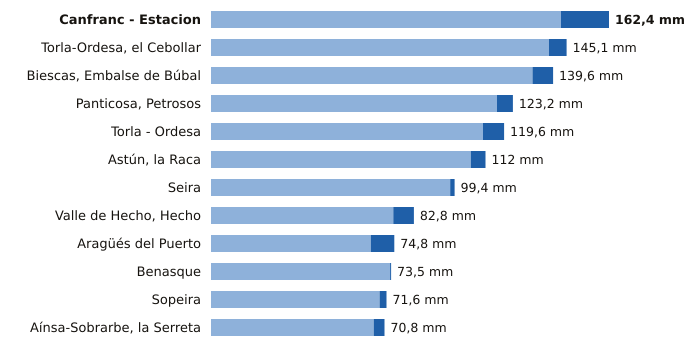

The table this chart was drawn from, first rows:
estacion, provincia, indicativo, mm_6_dias_anteriores, mm_hoy, mm_7_dias, horas_de_hoy
Canfranc - Estacion, Huesca, 9198X, 142.8, 19.6, 162.4, 21
Torla-Ordesa, el Cebollar, Huesca, 9814I, 137.9, 7.2, 145.1, 21
Biescas, Embalse de Búbal, Huesca, 9453X, 131.2, 8.4, 139.6, 21
Panticosa, Petrosos, Huesca, 9451F, 116.7, 6.5, 123.2, 21
Torla - Ordesa, Huesca, 9814X, 111.0, 8.6, 119.6, 21
Astún, la Raca, Huesca, 9195C, 106.0, 6.0, 112.0, 21
Seira, Huesca, 9843A, 97.6, 1.8, 99.4, 21
Valle de Hecho, Hecho, Huesca, 9207, 74.4, 8.4, 82.8, 21
Aragüés del Puerto, Huesca, 9208E, 65.2, 9.6, 74.8, 21
Benasque, Huesca, 9838B, 73.1, 0.4, 73.5, 21
Sopeira, Huesca, 9751, 68.8, 2.8, 71.6, 21
Aínsa-Sobrarbe, la Serreta, Huesca, 9808X, 66.4, 4.4, 70.8, 21
